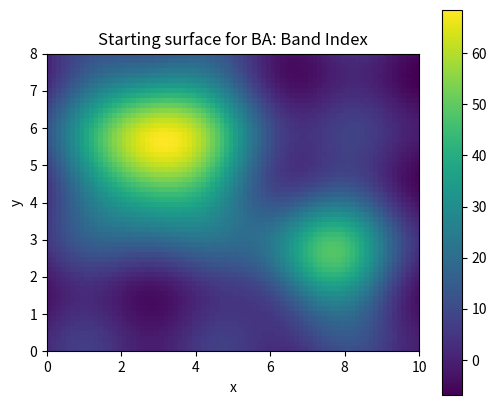
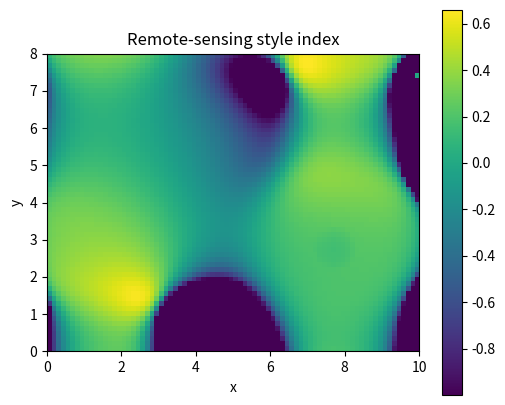

Here is the Python script that generated these plots, in order:
# Shared setup for browser-friendly geospatial examples.
# These notebooks avoid heavy compiled GIS dependencies so they run well in JupyterLite/Pyodide.
import math
import random
from collections import defaultdict, deque
import numpy as np
import pandas as pd
import matplotlib.pyplot as plt

random.seed(7)
np.random.seed(7)

def make_points(n=60, centers=((2, 2), (7, 5)), spread=0.85):
    """Create clustered x/y observations with simple attributes."""
    pts = []
    for i in range(n):
        cx, cy = centers[i % len(centers)]
        x = np.random.normal(cx, spread)
        y = np.random.normal(cy, spread)
        pts.append({'id': i, 'x': x, 'y': y, 'group': chr(65 + (i % len(centers))), 'value': 10 + 2*x + y + np.random.normal(0, 1)})
    return pd.DataFrame(pts)

def grid_surface(nx=80, ny=60):
    """Synthetic elevation-like raster with hills and noise."""
    x = np.linspace(0, 10, nx)
    y = np.linspace(0, 8, ny)
    X, Y = np.meshgrid(x, y)
    Z = 70*np.exp(-((X-3.0)**2 + (Y-5.5)**2)/5.0) + 45*np.exp(-((X-7.5)**2 + (Y-2.5)**2)/3.0)
    Z += 4*np.sin(X*1.7) + 3*np.cos(Y*2.1)
    return X, Y, Z

def plot_points(df, title='Point layer', value_col='value'):
    fig, ax = plt.subplots(figsize=(6, 5))
    s = ax.scatter(df['x'], df['y'], c=df[value_col], s=55)
    ax.set_title(title)
    ax.set_xlabel('x')
    ax.set_ylabel('y')
    ax.set_aspect('equal', adjustable='box')
    fig.colorbar(s, ax=ax, label=value_col)
    plt.show()

def plot_raster(Z, title='Raster surface'):
    fig, ax = plt.subplots(figsize=(6, 5))
    im = ax.imshow(Z, origin='lower', extent=[0, 10, 0, 8])
    ax.set_title(title)
    ax.set_xlabel('x')
    ax.set_ylabel('y')
    fig.colorbar(im, ax=ax)
    plt.show()

def distance(a, b):
    return math.hypot(a[0]-b[0], a[1]-b[1])

def nearest_neighbor(df, facilities):
    rows = []
    for _, r in df.iterrows():
        dists = [(name, distance((r.x, r.y), xy)) for name, xy in facilities.items()]
        name, d = min(dists, key=lambda t: t[1])
        rows.append((name, d))
    out = df.copy()
    out['nearest'] = [r[0] for r in rows]
    out['distance'] = [r[1] for r in rows]
    return out

def moving_average_2d(A, radius=1):
    B = np.zeros_like(A, dtype=float)
    for i in range(A.shape[0]):
        for j in range(A.shape[1]):
            r0, r1 = max(0, i-radius), min(A.shape[0], i+radius+1)
            c0, c1 = max(0, j-radius), min(A.shape[1], j+radius+1)
            B[i, j] = A[r0:r1, c0:c1].mean()
    return B


# BA: Band Index mini-lab
X, Y, Z = grid_surface()
plot_raster(Z, 'Starting surface for BA: Band Index')

# A small demonstration that fits this element family.
if 'BA' in ['MA', 'MF']:
    result = np.sqrt(np.maximum(Z, 0)) * 10
    plot_raster(result, 'Map algebra / math transform')
elif 'BA' == 'CON':
    result = (Z > np.percentile(Z, 70)).astype(int)
    plot_raster(result, 'Conditional raster: top 30% cells')
elif 'BA' == 'SU':
    slope_y, slope_x = np.gradient(Z)
    flatness = 1 / (1 + np.hypot(slope_x, slope_y))
    elevation_score = (Z - Z.min()) / (Z.max() - Z.min())
    suitability = 0.65 * flatness + 0.35 * elevation_score
    plot_raster(suitability, 'Suitability = flatness + elevation score')
elif 'BA' in ['TA', 'CN']:
    gy, gx = np.gradient(Z)
    slope = np.hypot(gx, gy)
    plot_raster(slope, 'Terrain derivative: slope')
    plt.figure(figsize=(6, 5)); plt.contour(X, Y, Z, levels=12); plt.title('Contours from surface'); plt.gca().set_aspect('equal'); plt.show()
elif 'BA' in ['RS', 'RG']:
    coarse = Z[::4, ::4]
    smooth = moving_average_2d(Z, radius=2)
    plot_raster(coarse, 'Coarse resample')
    plot_raster(smooth, 'Generalized/smoothed raster')
elif 'BA' in ['BA', 'IC', 'CB', 'IS', 'PS', 'AC', 'SG', 'DN', 'ME', 'PH', 'OB', 'RD']:
    red = (Z - Z.min()) / (Z.max() - Z.min())
    nir = np.clip(red + 0.25*np.sin(X) - 0.15*np.cos(Y), 0, 1)
    ndvi = (nir - red) / (nir + red + 1e-9)
    plot_raster(ndvi, 'Remote-sensing style index')
else:
    smooth = moving_average_2d(Z, radius=1)
    plot_raster(smooth, 'Processed raster for BA')

print('Try changing the grid size, thresholds, weights, or smoothing radius above.')
